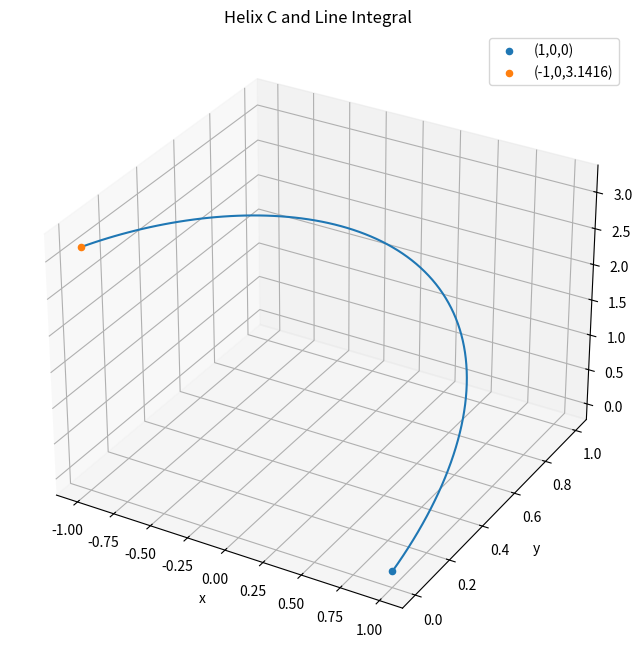

Generate this figure with matplotlib:
import scipy as sp
import numpy as np
import matplotlib.pyplot as plt
#a
f=lambda y,x:10-8*x**2-2*y**2
x_lower = 0
x_upper = 1
y_lower = 0
y_upper = 2
total_temperature=sp.integrate.dblquad(f,x_lower,x_upper,y_lower,y_upper)[0]
print(f'The total temperature is: {total_temperature}\n')
area=(x_upper-x_lower)*(y_upper-y_lower)
avg_temp=total_temperature/area
print(f'the average temperature of the rectangular portion is: {avg_temp} degrees Celsius')

#b
import sympy as smp
t=smp.symbols('t',real=True)
x,y,z,r,f=smp.symbols('x y z r f',cls=smp.Function,real=True)
x=x(t)
y=y(t)
z=z(t)
r=smp.Matrix([x,y,z])
f=f(x,y,z)
integrand=f*smp.diff(r,t).norm()
integrand=integrand.subs([(f,x*y+z**3),(x,smp.cos(t)),(y,smp.sin(t)),(z,t)]).doit().simplify()
integrand_2=smp.lambdify([t],integrand)
line_integral=sp.integrate.quad(integrand_2,0,np.pi)[0]
print(f'the values of the line integralis:{line_integral}\n')

th=np.linspace(0,np.pi,100)
x1=np.cos(th)
y1=np.sin(th)
z1=th

fig = plt.figure(figsize=(12, 8))
ax = fig.add_subplot(111, projection='3d')

pl1=ax.plot(x1,y1,z1)

ax.scatter(1,0,0,label='(1,0,0)')
ax.scatter(-1,0,np.pi,label='(-1,0,3.1416)')
#ax.quiver(1,0,0,-1,0,np.pi, arrow_length_ratio=0.3)

plt.xlabel('x')
plt.ylabel('y')
ax.set_zlabel('z')
ax.set_title('Helix C and Line Integral')
ax.legend()

plt.show()
